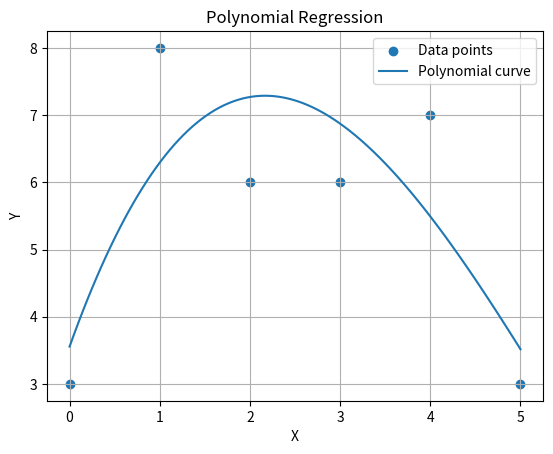

The script that saved this image:
# Example 3.16 Polynomial Regression
import matplotlib.pyplot as plt
import numpy as np

x = [0, 1, 2, 3, 4, 5]
y = [3, 8, 6, 6, 7, 3]

mymodel = np.poly1d(np.polyfit(x, y, 3))
print(mymodel)

myline = np.linspace(0, 5, 100)
plt.scatter(x, y, label='Data points')
plt.plot(myline, mymodel(myline), label='Polynomial curve')
plt.xlabel('X')
plt.ylabel('Y')
plt.title('Polynomial Regression')
plt.legend()
plt.grid(True)
plt.show()
